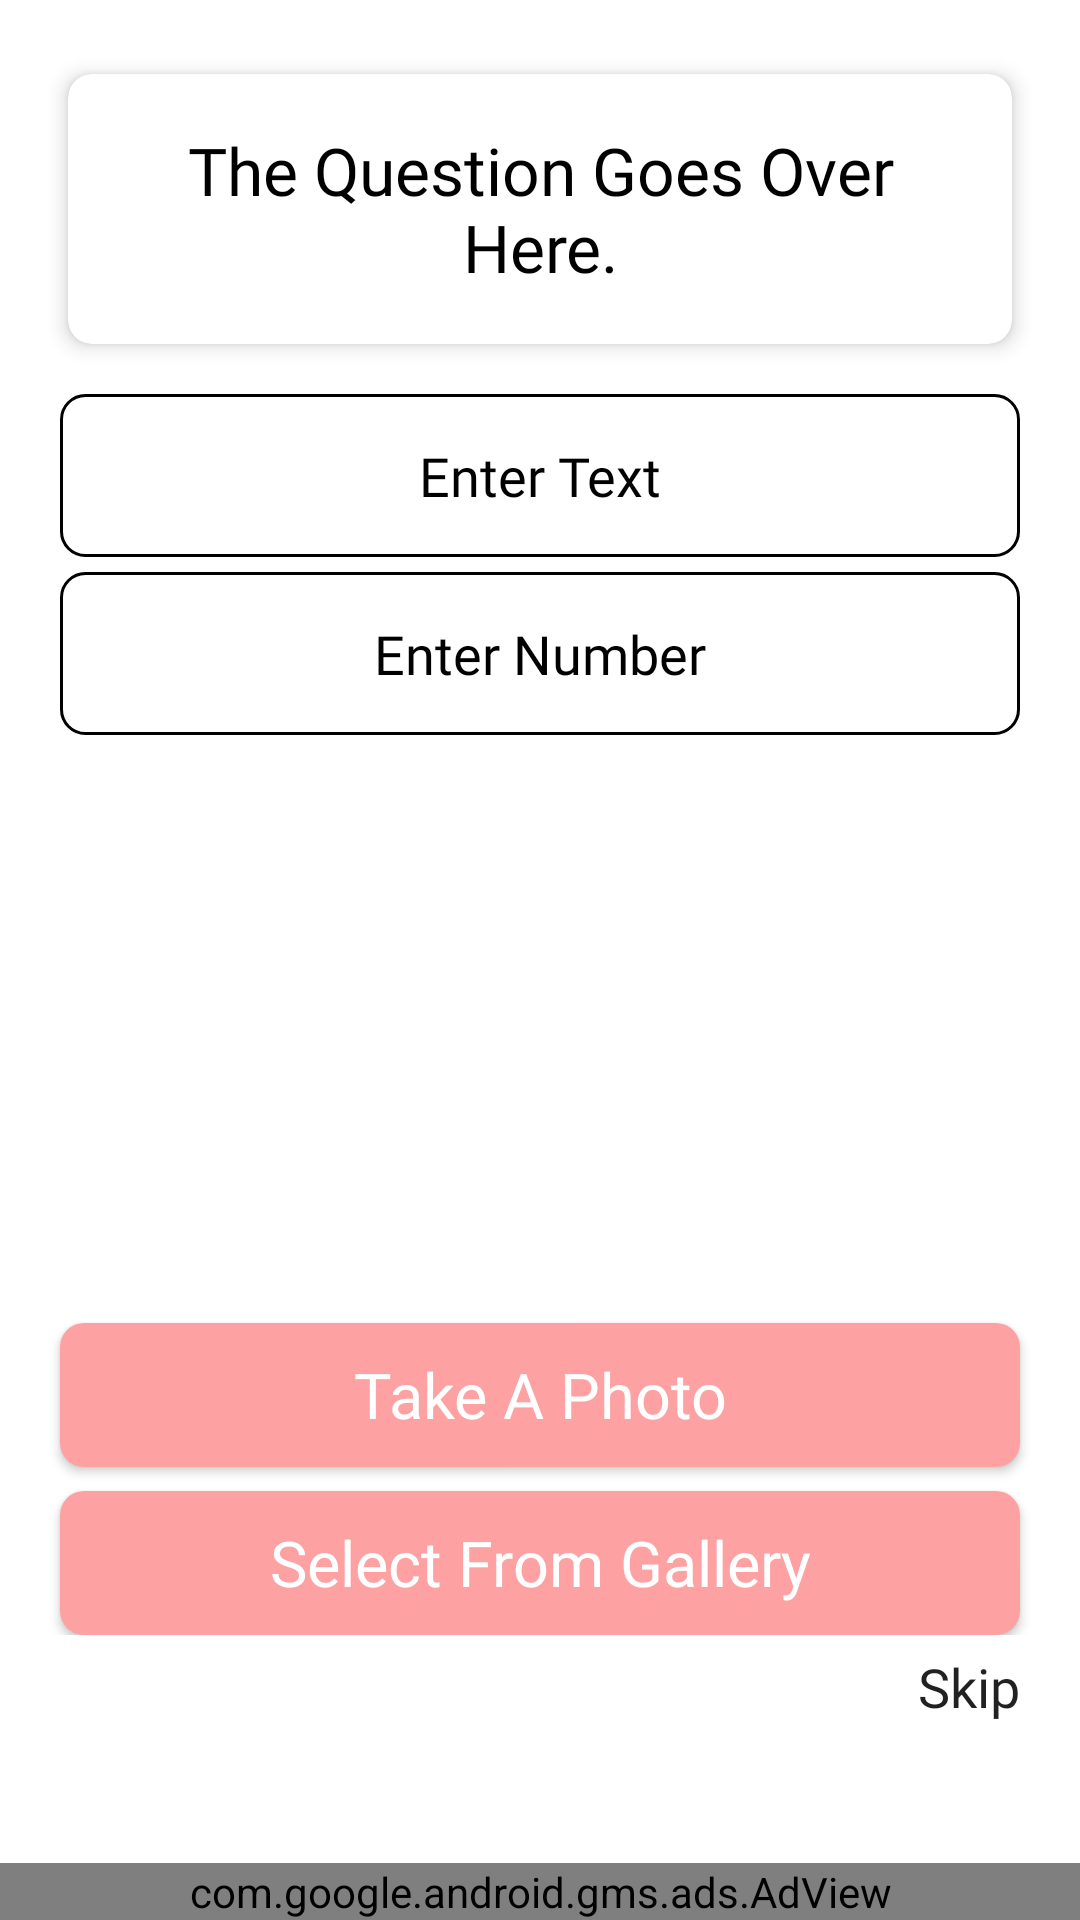

Reconstruct the res/layout file that produces this screen, plus the resources it refers to.
<!-- AndroidManifest.xml: application theme AppTheme -->
<!-- res/layout/fragment_answer_and_earn.xml -->
<FrameLayout xmlns:android="http://schemas.android.com/apk/res/android"
    xmlns:app="http://schemas.android.com/apk/res-auto"
    xmlns:tools="http://schemas.android.com/tools"
    android:layout_width="match_parent"
    android:layout_height="match_parent"
    tools:context=".nav.AnswerAndEarnFragment"
    android:id="@+id/answer_and_earn_main_frame_layout">

    <androidx.constraintlayout.widget.ConstraintLayout
        android:layout_width="match_parent"
        android:layout_height="match_parent"
        tools:context="com.example.goodearning.QuestionActivity"
        android:background="@drawable/auth_gradient">

        <ScrollView
            android:layout_width="0dp"
            android:layout_height="0dp"
            app:layout_constraintEnd_toEndOf="parent"
            app:layout_constraintStart_toStartOf="parent"
            app:layout_constraintTop_toTopOf="parent"
            app:layout_constraintBottom_toTopOf="@id/adView"
            android:layout_marginBottom="10dp">

            <LinearLayout
                android:id="@+id/question_ll"
                android:layout_width="match_parent"
                android:layout_height="wrap_content"
                android:layout_marginLeft="16dp"
                android:layout_marginTop="16dp"
                android:layout_marginRight="16dp"
                android:orientation="vertical"
                app:layout_constraintEnd_toEndOf="parent"
                app:layout_constraintStart_toStartOf="parent"
                app:layout_constraintTop_toTopOf="parent">

                <androidx.cardview.widget.CardView
                    android:id="@+id/question_actual_question_cardview"
                    xmlns:card_view="http://schemas.android.com/apk/res-auto"
                    android:layout_width="match_parent"
                    android:layout_height="0dp"
                    android:layout_weight="3"
                    card_view:cardCornerRadius="8dp"
                    card_view:cardElevation="4dp"
                    card_view:cardUseCompatPadding="true"
                    android:layout_gravity="center"
                    android:gravity="center">
                    <TextView
                        android:gravity="center"
                        android:layout_gravity="center"
                        app:autoSizeTextType="uniform"
                        app:autoSizeMinTextSize="12sp"
                        app:autoSizeMaxTextSize="28sp"
                        app:autoSizeStepGranularity="2sp"
                        android:padding="16dp"
                        android:id="@+id/question_actual_question_textview"
                        android:layout_width="wrap_content"
                        android:layout_height="90dp"
                        android:fontFamily="@font/quicksand_medium"
                        android:text="The Question Goes Over Here."
                        android:textColor="#000000"
                        android:textSize="28sp"/>
                </androidx.cardview.widget.CardView>

                <LinearLayout
                    android:layout_marginTop="8dp"
                    android:id="@+id/options_container_ll"
                    android:layout_width="match_parent"
                    android:layout_height="wrap_content"
                    android:orientation="vertical" />

                <EditText
                    android:fontFamily="@font/quicksand_regular"
                    android:layout_marginLeft="4dp"
                    android:layout_marginRight="4dp"
                    android:id="@+id/text_edittext"
                    android:layout_width="match_parent"
                    android:layout_height="wrap_content"
                    android:background="@drawable/auth_button"
                    android:gravity="center"
                    android:hint="Enter Text"
                    android:textColorHint="#000000"
                    android:inputType="textMultiLine"
                    android:padding="15dp" />

                <EditText
                    android:fontFamily="@font/quicksand_regular"
                    android:layout_marginLeft="4dp"
                    android:layout_marginRight="4dp"
                    android:id="@+id/number_edittext"
                    android:layout_width="match_parent"
                    android:layout_height="wrap_content"
                    android:layout_marginTop="5dp"
                    android:background="@drawable/auth_button"
                    android:gravity="center"
                    android:hint="Enter Number"
                    android:textColorHint="#000000"
                    android:inputType="number"
                    android:padding="15dp" />

                <LinearLayout
                    android:id="@+id/image_container_ll"
                    android:layout_width="match_parent"
                    android:layout_height="wrap_content"
                    android:orientation="vertical">
                    <ImageView
                        android:id="@+id/image_preview_imageview"
                        android:layout_margin="8dp"
                        android:layout_gravity="center"
                        android:layout_width="175dp"
                        android:layout_height="175dp"
                        android:scaleType="centerCrop"/>
                    <Button
                        android:layout_marginLeft="4dp"
                        android:layout_marginRight="4dp"
                        android:layout_marginTop="5dp"
                        android:id="@+id/image_take_a_photo_btn"
                        android:layout_width="match_parent"
                        android:layout_height="wrap_content"
                        android:background="@drawable/auth_field"
                        android:backgroundTint="@color/colorAccent"
                        android:fontFamily="@font/quicksand_semibold"
                        android:text="Take A Photo"
                        android:textAllCaps="false"
                        android:textColor="@android:color/white"
                        android:textSize="21sp" />
                    <Button
                        android:layout_marginLeft="4dp"
                        android:layout_marginRight="4dp"
                        android:layout_marginTop="8dp"
                        android:id="@+id/image_select_from_gallery_btn"
                        android:layout_width="match_parent"
                        android:layout_height="wrap_content"
                        android:background="@drawable/auth_field"
                        android:backgroundTint="@color/colorAccent"
                        android:fontFamily="@font/quicksand_semibold"
                        android:text="Select From Gallery"
                        android:textAllCaps="false"
                        android:textColor="@android:color/white"
                        android:textSize="21sp"  />
                </LinearLayout>

                <Button
                    android:layout_marginRight="4dp"
                    android:layout_gravity="end"
                    android:gravity="end"
                    android:background="@android:color/transparent"
                    android:layout_marginTop="5dp"
                    android:id="@+id/question_skip_button"
                    android:layout_width="60dp"
                    android:layout_height="30dp"
                    android:fontFamily="@font/quicksand_bold"
                    android:text="@string/skip_underline_string"
                    android:textAllCaps="false"
                    android:textSize="18sp" />
            </LinearLayout>
        </ScrollView>

        <TextView
            android:paddingBottom="36dp"
            android:visibility="gone"
            android:id="@+id/no_more_questions_textview"
            android:fontFamily="@font/quicksand_semibold"
            android:textSize="48sp"
            android:gravity="center"
            android:textColor="@color/md_black_1000"
            android:text="No More Questions Available!"
            android:background="@color/md_white_1000"
            app:layout_constraintTop_toTopOf="parent"
            app:layout_constraintStart_toStartOf="parent"
            app:layout_constraintEnd_toEndOf="parent"
            app:layout_constraintBottom_toTopOf="@id/adView"
            android:layout_width="0dp"
            android:layout_height="0dp"/>

        <com.google.android.gms.ads.AdView
            xmlns:ads="http://schemas.android.com/apk/res-auto"
            android:id="@+id/adView"
            android:layout_width="match_parent"
            android:layout_height="wrap_content"
            app:layout_constraintBottom_toBottomOf="parent"
            ads:adSize="SMART_BANNER"
            ads:adUnitId="ca-app-pub-3940256099942544/6300978111">
        </com.google.android.gms.ads.AdView>

    </androidx.constraintlayout.widget.ConstraintLayout>

</FrameLayout>
<!-- resources referenced by this layout -->
<resources>
  <color name="colorAccent">#FDA1A2</color>
  <!-- drawable auth_button (drawable) -->
  <?xml version="1.0" encoding="utf-8"?>
  <shape xmlns:android="http://schemas.android.com/apk/res/android">
      <stroke android:color="#000000" android:width="1dp"/>
      <corners android:radius="8dp"/>
  
  
  </shape>
  <!-- drawable auth_field (drawable) -->
  <?xml version="1.0" encoding="utf-8"?>
  <shape xmlns:android="http://schemas.android.com/apk/res/android">
      <solid android:color="#000000"/>
      <corners android:radius="8dp"/>
  
  
  </shape>
  <!-- drawable auth_gradient (drawable) -->
  <?xml version="1.0" encoding="utf-8"?>
  <shape xmlns:android="http://schemas.android.com/apk/res/android">
      <gradient
              android:startColor="#ffffff"
              android:endColor="#ffffff"
              android:angle="0"/>
  </shape>
  <string name="skip_underline_string">Skip</string>
  <style name="AppTheme" parent="Theme.AppCompat.Light.NoActionBar">
          
          <item name="colorPrimary">@color/colorPrimary</item>
          <item name="colorPrimaryDark">@color/colorPrimaryDark</item>
          <item name="colorAccent">@color/colorAccent</item>
      </style>
  <color name="colorPrimary">#FFFFFF</color>
  <color name="colorPrimaryDark">#EEEEEE</color>
</resources>
